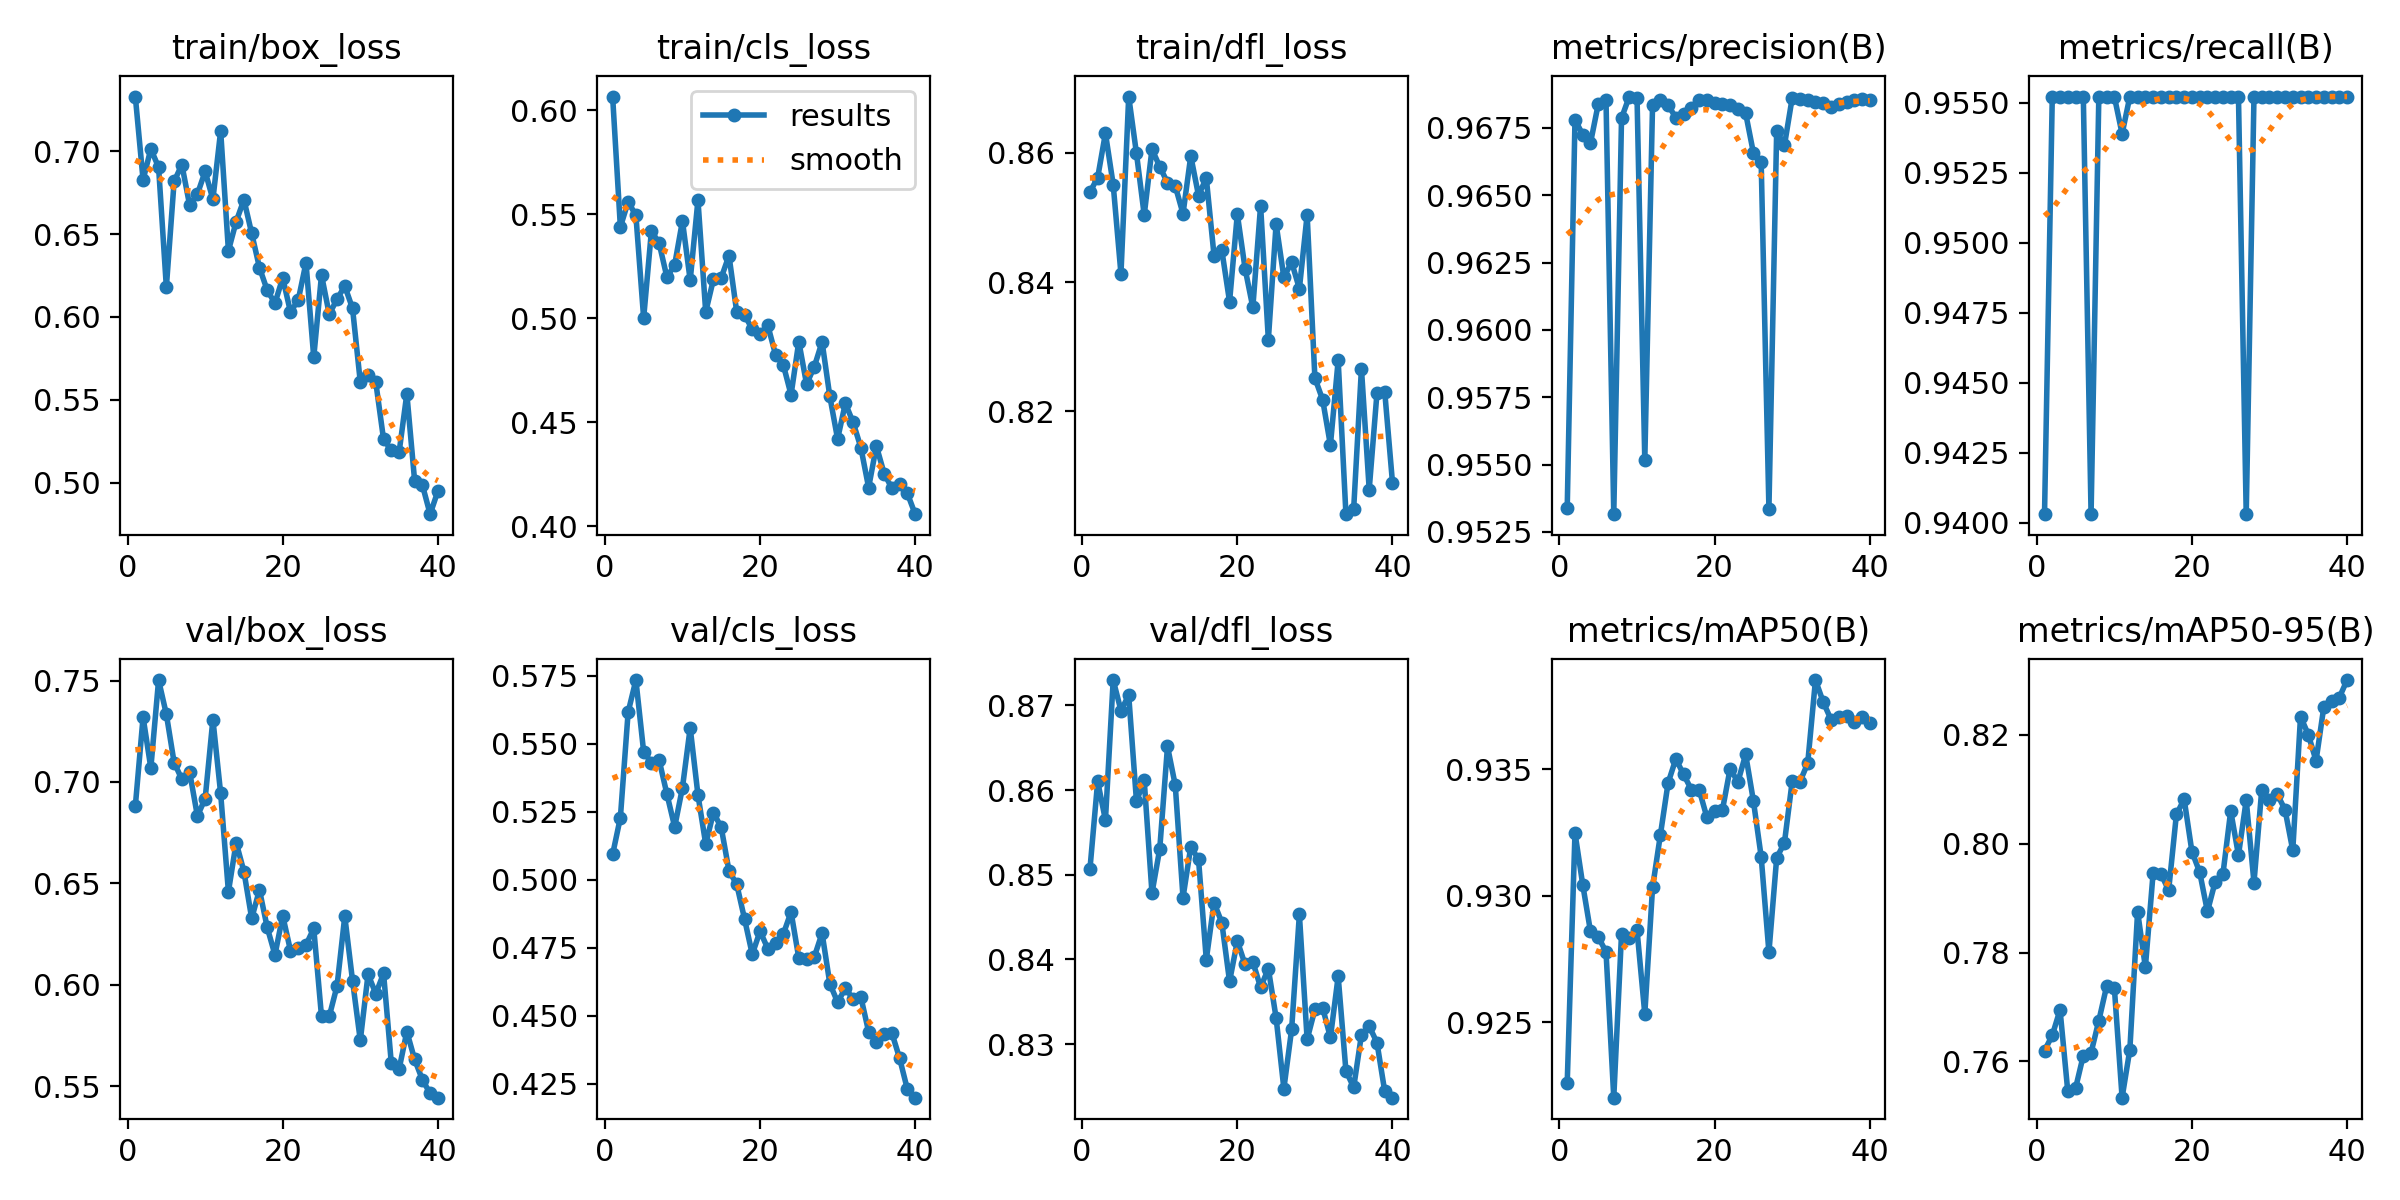

Source data for this figure (header and first rows):
epoch, time, train/box_loss, train/cls_loss, train/dfl_loss, metrics/precision(B), metrics/recall(B), metrics/mAP50(B), metrics/mAP50-95(B), val/box_loss, val/cls_loss, val/dfl_loss, lr/pg0, lr/pg1, lr/pg2
1, 4.563, 0.733, 0.6065, 0.8539, 0.9534, 0.9403, 0.9226, 0.762, 0.6881, 0.5093, 0.8506, 6e-05, 6e-05, 6e-05
2, 6.922, 0.6827, 0.5438, 0.8562, 0.9678, 0.9552, 0.9325, 0.7648, 0.732, 0.5228, 0.861, 0.0001365, 0.0001365, 0.0001365
3, 9.571, 0.7014, 0.5559, 0.863, 0.9673, 0.9552, 0.9304, 0.7695, 0.7069, 0.5616, 0.8565, 0.0002091, 0.0002091, 0.0002091
4, 12.11, 0.6903, 0.5494, 0.8551, 0.9669, 0.9552, 0.9286, 0.7545, 0.7503, 0.5734, 0.873, 0.0002777, 0.0002777, 0.0002777
5, 14.75, 0.618, 0.5, 0.8413, 0.9684, 0.9552, 0.9284, 0.7551, 0.7334, 0.547, 0.8694, 0.0003424, 0.0003424, 0.0003424
6, 17.26, 0.6817, 0.5419, 0.8687, 0.9685, 0.9552, 0.9278, 0.7611, 0.7096, 0.5431, 0.8712, 0.0004031, 0.0004031, 0.0004031
7, 19.78, 0.6919, 0.5359, 0.8599, 0.9532, 0.9403, 0.922, 0.7616, 0.7013, 0.5439, 0.8587, 0.0004598, 0.0004598, 0.0004598
8, 22.7, 0.6674, 0.5196, 0.8504, 0.9679, 0.9552, 0.9285, 0.7675, 0.7049, 0.5315, 0.8611, 0.0005126, 0.0005126, 0.0005126
9, 25.61, 0.6741, 0.5256, 0.8606, 0.9687, 0.9552, 0.9283, 0.7738, 0.6833, 0.5194, 0.8478, 0.0005614, 0.0005614, 0.0005614
10, 28.41, 0.6878, 0.5467, 0.8579, 0.9686, 0.9552, 0.9286, 0.7735, 0.6917, 0.5338, 0.853, 0.0006063, 0.0006063, 0.0006063
11, 31.22, 0.671, 0.5182, 0.8554, 0.9552, 0.9539, 0.9253, 0.7533, 0.7308, 0.5558, 0.8652, 0.0006471, 0.0006471, 0.0006471
12, 34.13, 0.7122, 0.5567, 0.8549, 0.9684, 0.9552, 0.9303, 0.7622, 0.6944, 0.5312, 0.8606, 0.0006841, 0.0006841, 0.0006841
13, 36.66, 0.6399, 0.5029, 0.8506, 0.9685, 0.9552, 0.9324, 0.7875, 0.6459, 0.5131, 0.8473, 0.0007171, 0.0007171, 0.0007171
14, 39.4, 0.6575, 0.5187, 0.8595, 0.9683, 0.9552, 0.9345, 0.7773, 0.6701, 0.5247, 0.8533, 0.0007461, 0.0007461, 0.0007461
15, 41.92, 0.6707, 0.5194, 0.8534, 0.9679, 0.9552, 0.9354, 0.7946, 0.6558, 0.5192, 0.8518, 0.0007711, 0.0007711, 0.0007711
16, 44.74, 0.6504, 0.53, 0.8561, 0.968, 0.9552, 0.9348, 0.7945, 0.6327, 0.5033, 0.84, 0.0007922, 0.0007922, 0.0007922
17, 47.25, 0.6298, 0.5028, 0.8441, 0.9682, 0.9552, 0.9342, 0.7914, 0.6468, 0.4983, 0.8467, 0.0008094, 0.0008094, 0.0008094
18, 49.7, 0.6161, 0.5015, 0.845, 0.9685, 0.9552, 0.9342, 0.8054, 0.6283, 0.4856, 0.8444, 0.0008225, 0.0008225, 0.0008225
19, 52.24, 0.6083, 0.4947, 0.837, 0.9685, 0.9552, 0.9331, 0.8082, 0.6147, 0.4726, 0.8374, 0.0008318, 0.0008318, 0.0008318
20, 54.74, 0.6236, 0.4925, 0.8505, 0.9684, 0.9552, 0.9333, 0.7985, 0.634, 0.4811, 0.8422, 0.000837, 0.000837, 0.000837
21, 57.23, 0.603, 0.4966, 0.8421, 0.9684, 0.9552, 0.9334, 0.7948, 0.6168, 0.4747, 0.8394, 0.0008383, 0.0008383, 0.0008383
22, 59.63, 0.6102, 0.4824, 0.8361, 0.9683, 0.9552, 0.935, 0.7875, 0.6181, 0.4768, 0.8397, 0.0008356, 0.0008356, 0.0008356
23, 62.44, 0.6327, 0.4776, 0.8518, 0.9682, 0.9552, 0.9345, 0.793, 0.6196, 0.48, 0.8367, 0.000829, 0.000829, 0.000829
24, 64.96, 0.5756, 0.4632, 0.8311, 0.968, 0.9552, 0.9356, 0.7944, 0.6278, 0.4881, 0.8389, 0.0008184, 0.0008184, 0.0008184
25, 67.5, 0.6253, 0.4887, 0.849, 0.9666, 0.9552, 0.9337, 0.806, 0.5843, 0.4712, 0.8331, 0.0008039, 0.0008039, 0.0008039
26, 69.98, 0.6015, 0.4682, 0.8407, 0.9662, 0.9552, 0.9315, 0.7979, 0.5844, 0.4709, 0.8247, 0.0007625, 0.0007625, 0.0007625
27, 72.5, 0.6108, 0.4767, 0.8431, 0.9534, 0.9403, 0.9278, 0.808, 0.5994, 0.4717, 0.8317, 0.000713, 0.000713, 0.000713
28, 74.95, 0.6186, 0.4885, 0.839, 0.9674, 0.9552, 0.9315, 0.7929, 0.6338, 0.4803, 0.8453, 0.0006635, 0.0006635, 0.0006635
29, 77.41, 0.6051, 0.4624, 0.8504, 0.9668, 0.9552, 0.9321, 0.8099, 0.602, 0.4618, 0.8306, 0.000614, 0.000614, 0.000614
30, 79.86, 0.5607, 0.4419, 0.8252, 0.9686, 0.9552, 0.9345, 0.8081, 0.5725, 0.455, 0.8341, 0.0005645, 0.0005645, 0.0005645
31, 100.3, 0.565, 0.4591, 0.8218, 0.9686, 0.9552, 0.9345, 0.8091, 0.6051, 0.46, 0.8343, 0.000515, 0.000515, 0.000515
32, 102.4, 0.5604, 0.4499, 0.8148, 0.9685, 0.9552, 0.9352, 0.8063, 0.5955, 0.4562, 0.8308, 0.0004655, 0.0004655, 0.0004655
33, 104.5, 0.5261, 0.4378, 0.8279, 0.9684, 0.9552, 0.9385, 0.7988, 0.6055, 0.4569, 0.838, 0.000416, 0.000416, 0.000416
34, 106.8, 0.5196, 0.4186, 0.8041, 0.9684, 0.9552, 0.9376, 0.8234, 0.5612, 0.4441, 0.8268, 0.0003665, 0.0003665, 0.0003665
35, 109, 0.5182, 0.4385, 0.805, 0.9683, 0.9552, 0.937, 0.82, 0.5583, 0.4405, 0.8249, 0.000317, 0.000317, 0.000317
36, 111.1, 0.5536, 0.4253, 0.8266, 0.9684, 0.9552, 0.937, 0.8153, 0.5768, 0.4432, 0.8311, 0.0002675, 0.0002675, 0.0002675
37, 113.2, 0.5012, 0.4183, 0.8079, 0.9685, 0.9552, 0.9371, 0.8251, 0.5632, 0.4436, 0.8321, 0.000218, 0.000218, 0.000218
38, 115.4, 0.4986, 0.4203, 0.8228, 0.9685, 0.9552, 0.9369, 0.8263, 0.5531, 0.4343, 0.8302, 0.0001685, 0.0001685, 0.0001685
39, 117.5, 0.481, 0.4157, 0.8231, 0.9686, 0.9552, 0.937, 0.8269, 0.5464, 0.4229, 0.8244, 0.000119, 0.000119, 0.000119
40, 119.7, 0.4949, 0.4058, 0.809, 0.9686, 0.9552, 0.9368, 0.8301, 0.5442, 0.4199, 0.8237, 6.95e-05, 6.95e-05, 6.95e-05
